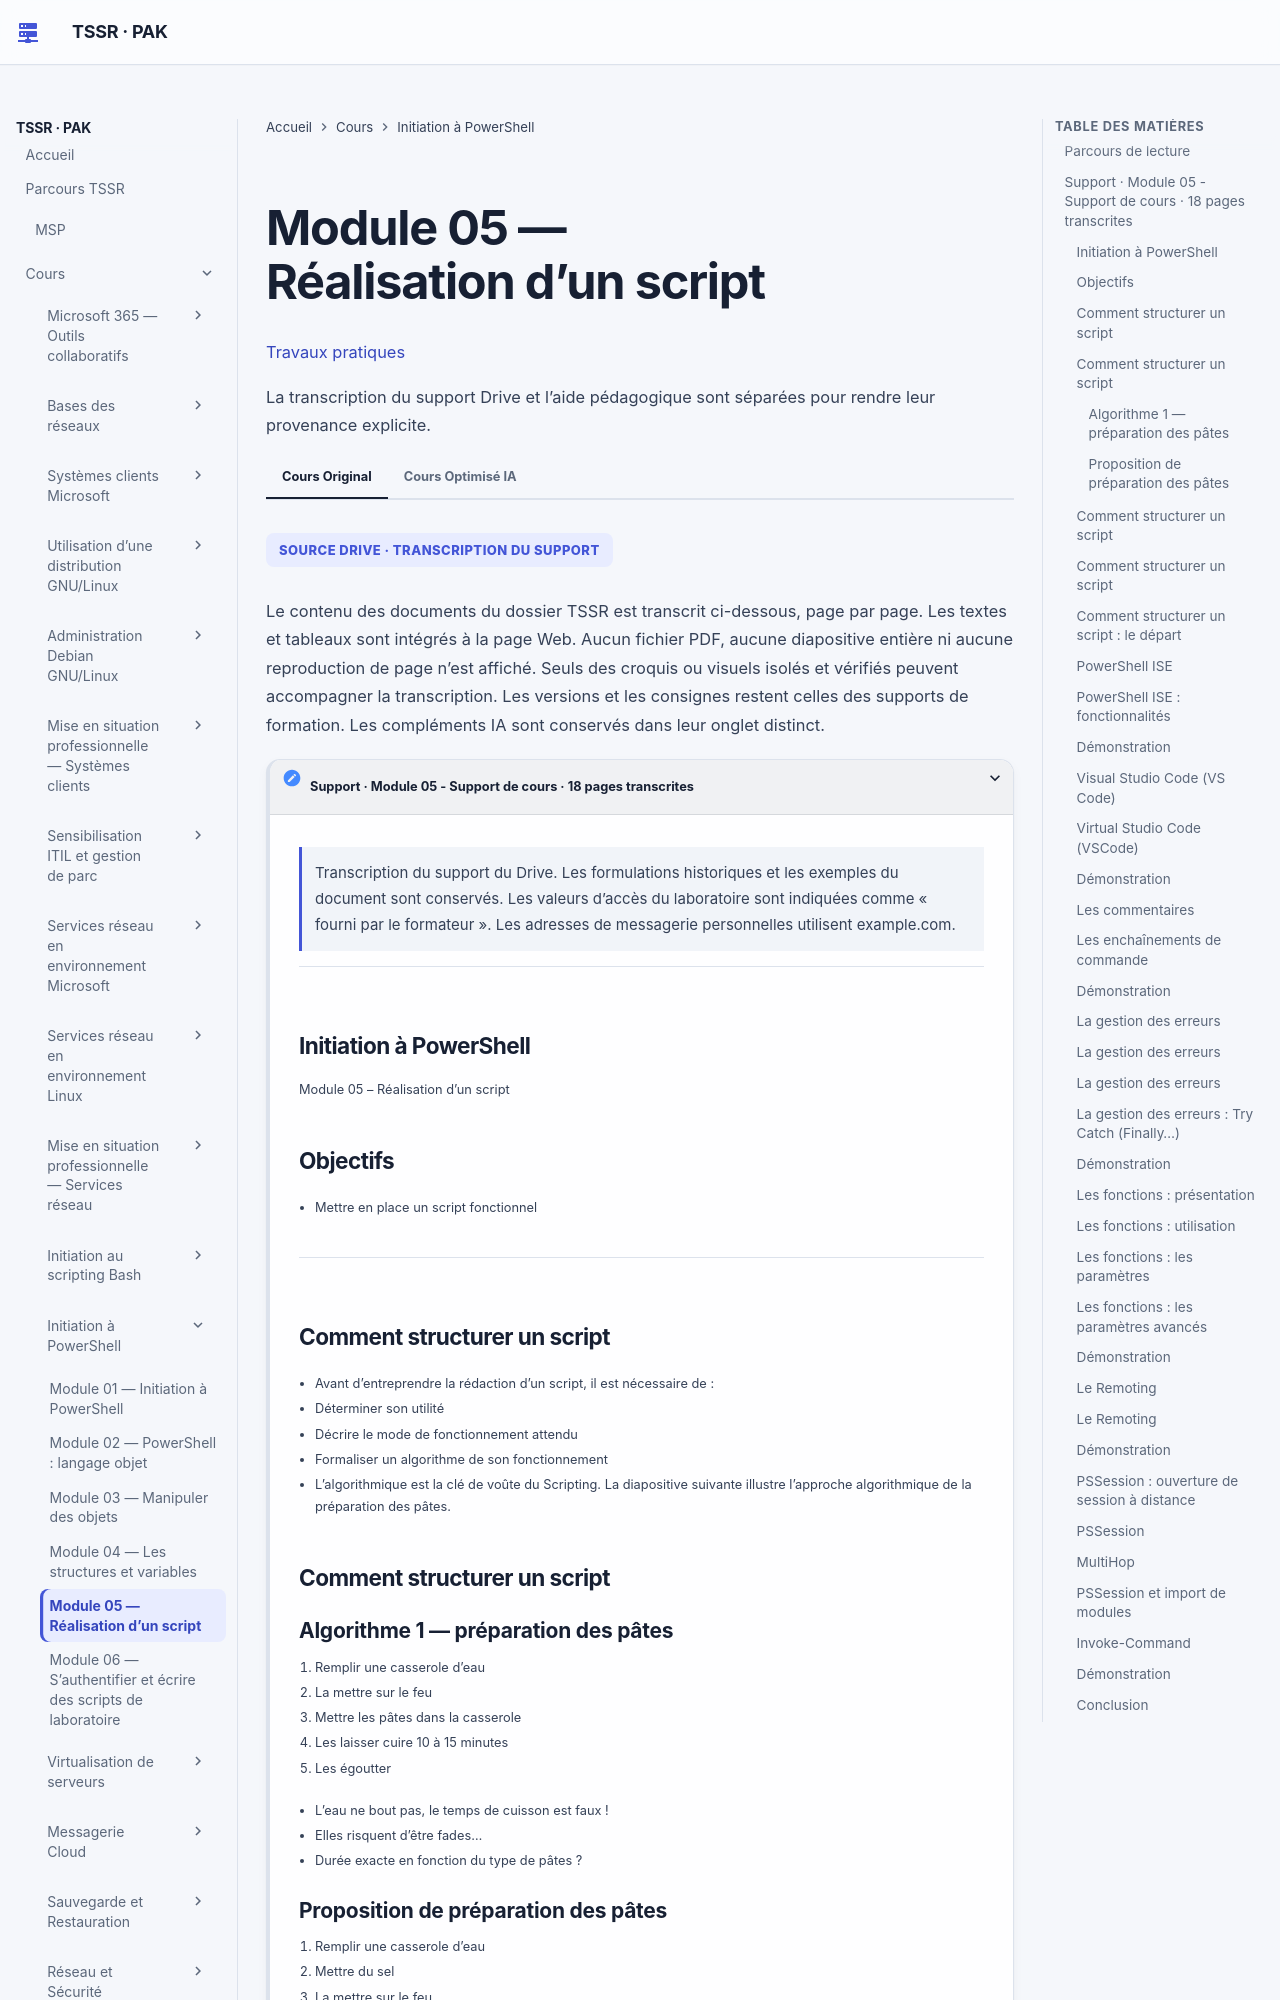

repository: sk34pk25/tssr-cours · page: modules/12-initiation-powershell/module-05/index.html · generator: mkdocs

# Module 05 — Réalisation d’un script

[Travaux pratiques](../../tp/12-initiation-powershell/module-05/index.md)

Les parties ci-dessous reprennent le cours original, dans le même ordre. Les encadrés et les schémas répètent ses formulations.

## Parcours de lecture

1. Support · Module 05 - Support de cours · 18 pages transcrites

**Visuel externe**

```mermaid
flowchart TD
    N1["Support · Module 05 - Support de cours · 18 pages transcrites"]
```

SOURCE DRIVE · TRANSCRIPTION DU SUPPORT

Le contenu des documents du dossier TSSR est transcrit ci-dessous, page par page. Les textes et tableaux sont intégrés à la page Web. Aucun fichier PDF, aucune diapositive entière ni aucune reproduction de page n’est affiché. Seuls des croquis ou visuels isolés et vérifiés peuvent accompagner la transcription. Les versions et les consignes restent celles des supports de formation. Les compléments IA sont conservés dans leur onglet distinct.

## Support · Module 05 - Support de cours · 18 pages transcrites

!!! note "À retenir"
    Les formulations historiques et les exemples du document sont conservés.

Transcription du support du Drive. Les formulations historiques et les exemples du document sont conservés. Les valeurs d’accès du laboratoire sont indiquées comme « fourni par le formateur ». Les adresses de messagerie personnelles utilisent example.com.

### Initiation à PowerShell

Module 05 – Réalisation d’un script

### Objectifs

- Mettre en place un script fonctionnel
